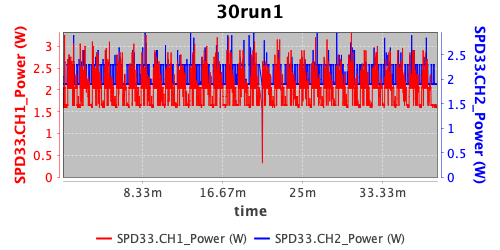

The data file committed next to this chart (first rows):
index; time; minutes; dateTime; SPD33.CH1_Voltage; SPD33.CH1_Current; SPD33.CH1_Power; SPD33.CH2_Voltage; SPD33.CH2_Current; SPD33.CH2_Power
0; 0,11; 0,0018333333; 1727968494,079; 5; 0,41; 2,05; 4,99; 0,38; 1,9
1; 0,215; 0,0035833333; 1727968494,185; 5; 0,41; 2,05; 4,99; 0,38; 1,9
2; 0,315; 0,00525; 1727968494,285; 5; 0,41; 2,05; 4,99; 0,38; 1,9
3; 0,415; 0,0069166667; 1727968494,385; 5; 0,41; 2,05; 4,99; 0,38; 1,9
4; 0,515; 0,0085833333; 1727968494,485; 5; 0,41; 2,05; 4,99; 0,38; 1,9
5; 0,615; 0,01025; 1727968494,585; 5; 0,41; 2,05; 4,99; 0,38; 1,9
6; 0,715; 0,0119166667; 1727968494,681; 5; 0,41; 2,05; 4,99; 0,38; 1,9
7; 0,815; 0,0135833333; 1727968494,783; 5; 0,41; 2,05; 4,99; 0,38; 1,9
8; 0,915; 0,01525; 1727968494,883; 5; 0,41; 2,05; 4,99; 0,38; 1,9
9; 1,015; 0,0169166667; 1727968494,985; 5; 0,41; 2,05; 4,99; 0,38; 1,9
10; 1,115; 0,0185833333; 1727968495,099; 5; 0,41; 2,05; 4,99; 0,38; 1,9
11; 1,215; 0,02025; 1727968495,185; 5; 0,41; 2,05; 4,99; 0,38; 1,9
12; 1,315; 0,0219166667; 1727968495,284; 5; 0,41; 2,05; 4,99; 0,38; 1,9
13; 1,415; 0,0235833333; 1727968495,384; 5; 0,41; 2,05; 4,99; 0,38; 1,9
14; 1,514; 0,0252333333; 1727968495,484; 5; 0,41; 2,05; 4,99; 0,38; 1,9
15; 1,615; 0,0269166667; 1727968495,585; 5; 0,41; 2,05; 4,99; 0,38; 1,9
16; 1,716; 0,0286; 1727968495,685; 5; 0,41; 2,05; 4,99; 0,38; 1,9
17; 1,812; 0,0302; 1727968495,793; 5; 0,41; 2,05; 4,99; 0,38; 1,9
18; 1,915; 0,0319166667; 1727968495,885; 5; 0,41; 2,05; 4,99; 0,38; 1,9
19; 2,014; 0,0335666667; 1727968495,983; 5; 0,41; 2,05; 4,99; 0,38; 1,9
20; 2,115; 0,03525; 1727968496,085; 5; 0,41; 2,05; 4,99; 0,38; 1,9
21; 2,215; 0,0369166667; 1727968496,185; 5; 0,41; 2,05; 4,99; 0,38; 1,9
22; 2,315; 0,0385833333; 1727968496,285; 5; 0,41; 2,05; 4,99; 0,38; 1,9
23; 2,411; 0,0401833333; 1727968496,381; 5; 0,41; 2,05; 4,99; 0,38; 1,9
24; 2,515; 0,0419166667; 1727968496,496; 5; 0,41; 2,05; 4,99; 0,38; 1,9
25; 2,615; 0,0435833333; 1727968496,585; 5; 0,41; 2,05; 4,99; 0,38; 1,9
26; 2,715; 0,04525; 1727968496,684; 5; 0,41; 2,05; 4,99; 0,38; 1,9
27; 2,815; 0,0469166667; 1727968496,786; 5; 0,41; 2,05; 4,99; 0,38; 1,9
28; 2,915; 0,0485833333; 1727968496,885; 5; 0,41; 2,05; 4,99; 0,38; 1,9
29; 3,015; 0,05025; 1727968496,985; 5; 0,41; 2,05; 4,99; 0,38; 1,9
30; 3,115; 0,0519166667; 1727968497,086; 5; 0,41; 2,05; 4,99; 0,38; 1,9
31; 3,215; 0,0535833333; 1727968497,2; 5; 0,33; 1,65; 4,99; 0,38; 1,9
32; 3,315; 0,05525; 1727968497,284; 5; 0,33; 1,65; 4,99; 0,38; 1,9
33; 3,415; 0,0569166667; 1727968497,385; 5; 0,33; 1,65; 4,99; 0,38; 1,9
34; 3,512; 0,0585333333; 1727968497,481; 5; 0,33; 1,65; 4,99; 0,38; 1,9
35; 3,615; 0,06025; 1727968497,584; 5; 0,33; 1,65; 4,99; 0,38; 1,9
36; 3,715; 0,0619166667; 1727968497,684; 5; 0,33; 1,65; 4,99; 0,38; 1,9
37; 3,815; 0,0635833333; 1727968497,785; 5; 0,33; 1,65; 4,99; 0,38; 1,9
38; 3,915; 0,06525; 1727968497,904; 5; 0,32; 1,6; 4,99; 0,38; 1,9
39; 4,015; 0,0669166667; 1727968497,984; 5; 0,32; 1,6; 4,99; 0,38; 1,9
40; 4,115; 0,0685833333; 1727968498,084; 5; 0,32; 1,6; 4,99; 0,38; 1,9
41; 4,211; 0,0701833333; 1727968498,18; 5; 0,32; 1,6; 4,99; 0,38; 1,9
42; 4,315; 0,0719166667; 1727968498,287; 5; 0,32; 1,6; 4,99; 0,38; 1,9
43; 4,415; 0,0735833333; 1727968498,387; 5; 0,32; 1,6; 4,99; 0,38; 1,9
44; 4,515; 0,07525; 1727968498,49; 5; 0,32; 1,6; 4,99; 0,38; 1,9
45; 4,615; 0,0769166667; 1727968498,6; 5; 0,32; 1,6; 4,99; 0,38; 1,9
46; 4,711; 0,0785166667; 1727968498,681; 5; 0,32; 1,6; 4,99; 0,38; 1,9
47; 4,815; 0,08025; 1727968498,784; 5; 0,32; 1,6; 4,99; 0,38; 1,9
48; 4,915; 0,0819166667; 1727968498,888; 5; 0,32; 1,6; 4,99; 0,38; 1,9
49; 5,015; 0,0835833333; 1727968498,986; 5; 0,32; 1,6; 4,99; 0,38; 1,9
50; 5,111; 0,0851833333; 1727968499,084; 5; 0,32; 1,6; 4,99; 0,38; 1,9
51; 5,214; 0,0869; 1727968499,185; 5; 0,32; 1,6; 4,99; 0,38; 1,9
52; 5,314; 0,0885666667; 1727968499,303; 5; 0,32; 1,6; 4,99; 0,38; 1,9
53; 5,414; 0,0902333333; 1727968499,384; 5; 0,32; 1,6; 4,99; 0,38; 1,9
54; 5,515; 0,0919166667; 1727968499,484; 5; 0,32; 1,6; 4,99; 0,38; 1,9
55; 5,615; 0,0935833333; 1727968499,586; 5; 0,32; 1,6; 4,99; 0,38; 1,9
56; 5,714; 0,0952333333; 1727968499,684; 5; 0,32; 1,6; 4,99; 0,38; 1,9
57; 5,81; 0,0968333333; 1727968499,781; 5; 0,32; 1,6; 4,99; 0,38; 1,9
58; 5,911; 0,0985166667; 1727968499,881; 5; 0,32; 1,6; 4,99; 0,38; 1,9
59; 6,014; 0,1002333333; 1727968500,008; 5; 0,32; 1,6; 4,99; 0,38; 1,9
... 6,468 more rows
